Image classification data set "Dataset" (daffakurnia11/Coffee-Beans-Roast-Level-Classification on GitHub). Class labels (4): dark roast, green, light roast, medium roast.

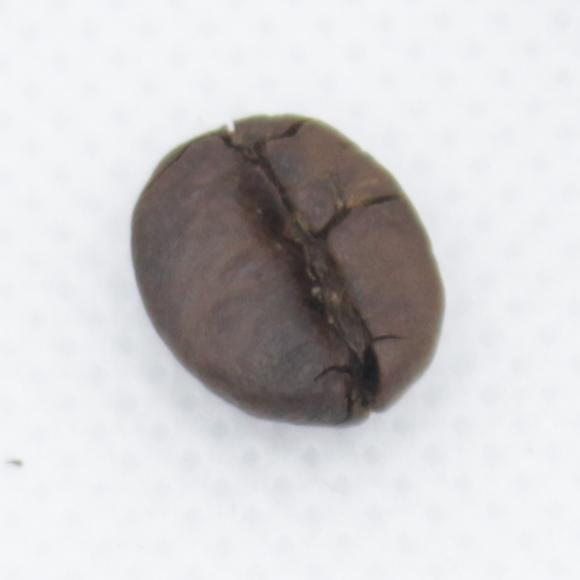
Label: medium roast

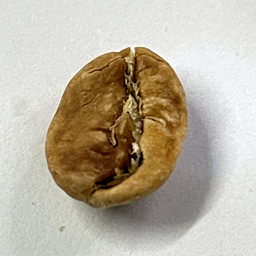
Label: light roast

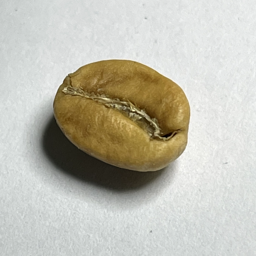
Label: light roast

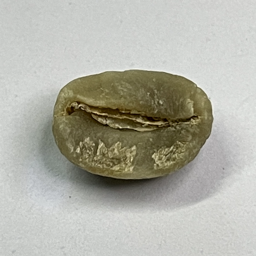
Label: green

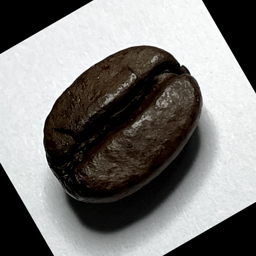
Label: dark roast

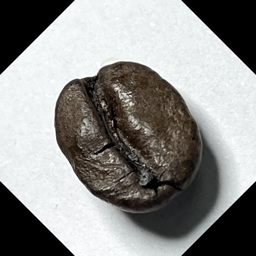
Label: dark roast
